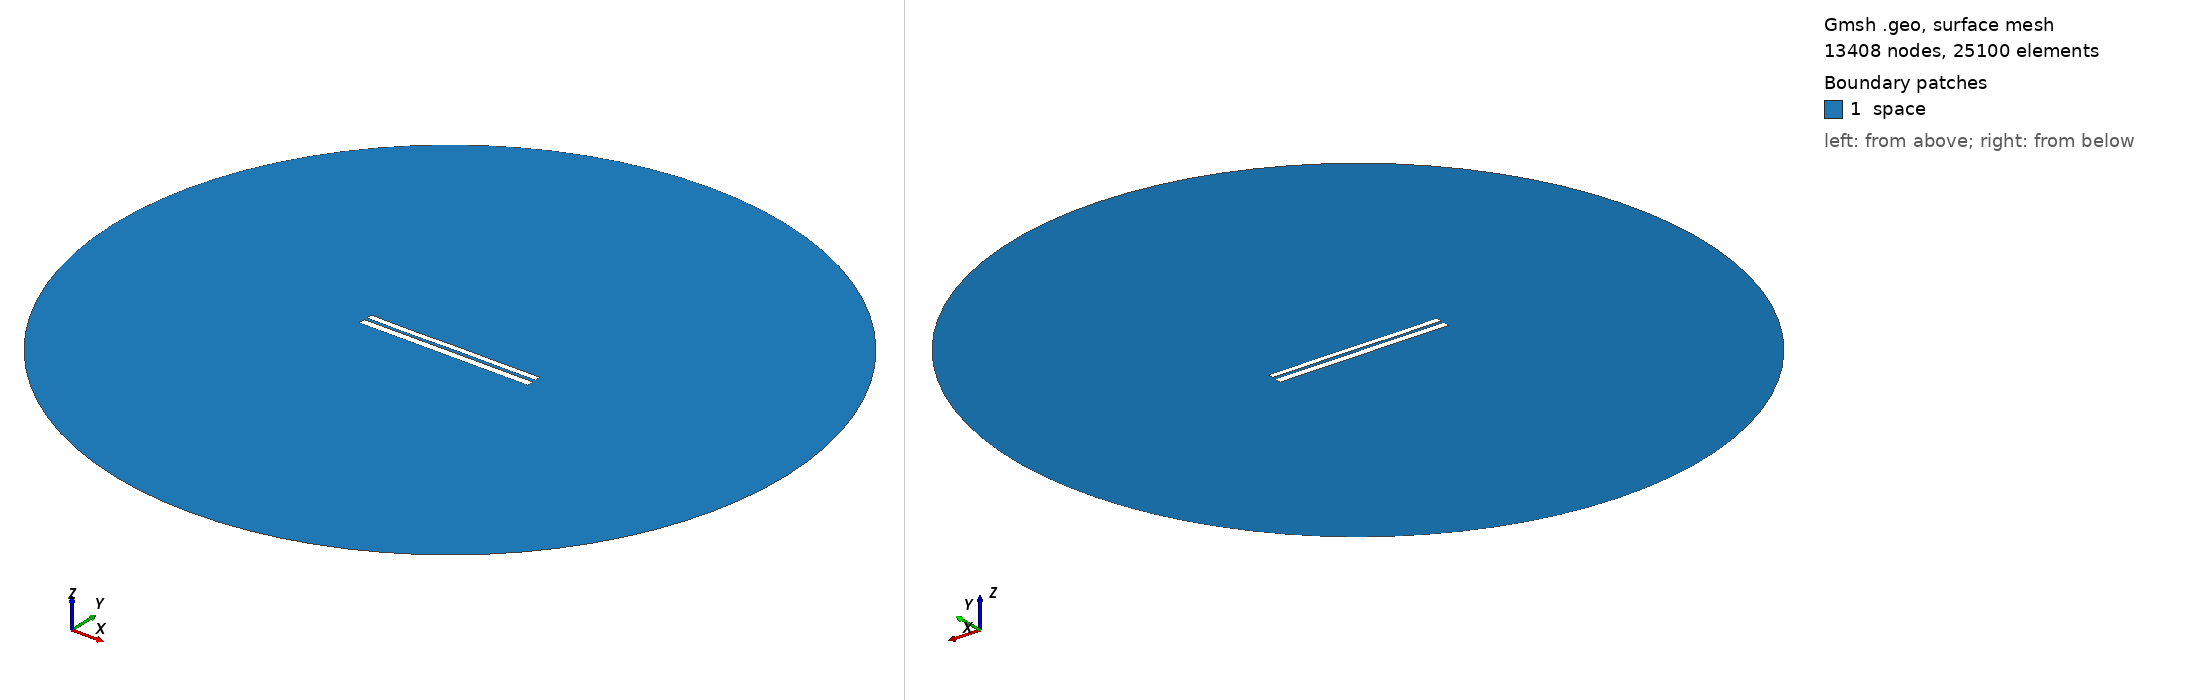

Gmsh geometry script, surface-meshed: 13408 nodes, 25100 surface elements. Boundary patches (legend numbers): 1 space. Left view from above one corner, right view from below the opposite corner. Legend entries are the model's physical surfaces. The drawing asked Gmsh for element sizes between 1% and 20% of the model's largest extent; the script's own settings can give other sizes.

=== 6682.geo (drawn) ===
//---------------------------------------
// Geometry kernel
//---------------------------------------

SetFactory("OpenCASCADE");



//---------------------------------------
// Parameters of the geometry
//---------------------------------------

// Overetch of the upper plate
overetch = 0.25;

// Distance between the plates
distance = 1.5;

// Discretization over the x axis (for the deformation)
nx = 50; 

// Length of the plate
L = 100 - overetch; 

// Number of modes
n = 4; 

// 1st mode coefficient
coeff(1) = 0.07499999999999998;
beta(1) = 0.596864 * 3.1415926535 / L;

// 2nd mode coefficient
coeff(2) = 0.0;
beta(2) = 1.49418 * 3.1415926535 / L;

// 3rd mode coefficient
coeff(3) = -0.075;
beta(3) = 2.50025 * 3.1415926535 / L;

// 4th mode coefficient
coeff(4) = -0.075;
beta(4) = 3.49999 * 3.1415926535 / L;



//---------------------------------------
// Upper plate (deformed rectangle)
//---------------------------------------

// Coordiantes of the upper plate
xmin = -50;
xmax = 50 - overetch;

// Height of the upper plate
yheight = 4 - 2 * overetch;

// Indexes of the points
UpperID[] = {};
LowerID[] = {};
LeftID[] = {};
RightID[] = {};

// Point index
p = 1;

// Horizontal edges
For i In {1:nx}
    x = xmin + (i-1)*(xmax - xmin)/(nx-1);

    y_bottom = distance / 2 + overetch;
    For j In {1:n}
        C = (Cosh(beta(j)*L) + Cos(beta(j)*L)) / (Sinh(beta(j)*L) + Sin(beta(j)*L));
        y_bottom  = y_bottom + coeff(j) * (Cosh(beta(j)*(x+50)) - Cos(beta(j)*(x+50)) - C * (Sinh(beta(j)*(x+50)) - Sin(beta(j)*(x+50))));
    EndFor

    y_top = y_bottom + yheight;

    Point(p) = {x, y_top, 0, 1.0};
    UpperID[i] = p;
    p = p + 1;

    Point(p) = {x, y_bottom, 0, 1.0};
    LowerID[i] = p;
    p = p + 1;
EndFor

// Create point lists
UpperPts[] = {}; LowerPts[] = {};
For i In {1:nx}
  UpperPts[] += {UpperID[i]};
  LowerPts[] += {LowerID[i]};
EndFor

// Build splines
Spline(1) = {UpperPts[]};
Spline(2) = {LowerPts[]};
Line(3) = {LowerPts[nx-1], UpperPts[nx-1]};
Line(4) = {LowerPts[0], UpperPts[0]};

// Build the plane surface
Curve Loop(1) = {2, 3, -1, -4};
Plane Surface(1) = {1};



//---------------------------------------
// Lower plate (rectangle)
//---------------------------------------

// Vertices
Point(1001) = {-50, -1, 0, 1.0};
Point(1002) = { 50, -1, 0, 1.0};
Point(1003) = { 50,  -5, 0, 1.0};
Point(1004) = {-50,  -5, 0, 1.0};

// Edges
Line(5) = {1001, 1002};
Line(6) = {1002, 1003};
Line(7) = {1003, 1004};
Line(8) = {1004, 1001};

// Plane surface
Line Loop(2) = {5, 6, 7, 8};
Plane Surface(2) = {2}; 



//---------------------------------------
// Outer (fictious) boundary
//---------------------------------------

// Points
Point(1005) = {0, 0, 0};       // Center
Point(1006) = {200, 0, 0};     // Start point
Point(1007) = {0, 200, 0};     // 90 degrees
Point(1008) = {-200, 0, 0};    // 180 degrees
Point(1009) = {0, -200, 0};    // 270 degrees

// Circle arcs (each needs start, center, end)
Circle(9) = {1006, 1005, 1007};
Circle(10) = {1007, 1005, 1008};
Circle(11) = {1008, 1005, 1009};
Circle(12) = {1009, 1005, 1006};

// Plane surface for the entire domain
Curve Loop(3) = {9, 10, 11, 12};
Surface(3) = {3};

// Subtract the plates from the whole domain to obtain the actual domain where we want to solve the equations
BooleanDifference{ Surface{3}; Delete; }{ Surface{1}; Surface{2}; Delete; }




//---------------------------------------
// Transfinite Lines/Curves
//---------------------------------------

// Set the number of points on the boundaries
r = 7;

// Plates
Transfinite Curve {1, 2} = 50*r Using Progression 1;
Transfinite Curve {3, 4} = 2*r Using Progression 1;
Transfinite Line {5, 7} = 50*r Using Progression 1;
Transfinite Line {6, 8} = 2*r Using Progression 1;

// Outer boundary
Transfinite Line {9, 10, 11, 12} = 20 Using Progression 1;



//---------------------------------------
// Physical groups
//---------------------------------------                

// Physical curves (boundaries)
Physical Line("force_segment", 10) = {2};
Physical Line("upper_plate", 11) = {1, 3, 4};
Physical Line("lower_plate", 12) = {5, 6, 7, 8};
Physical Line("boundary", 20) = {9, 10, 11, 12};

// Physical Surfaces
Physical Surface("space", 30) = {3};



//---------------------------------------
// 6. Generate the Mesh
//---------------------------------------

// 2D mesh generation
Mesh 2;
